Run: headless pygame with SDL's dummy video driver; simulated clock (each Clock.tick advances the game by its frame time, no real sleeping); random seed 0; keys injected as events and as key.get_pressed() state; no mouse input.
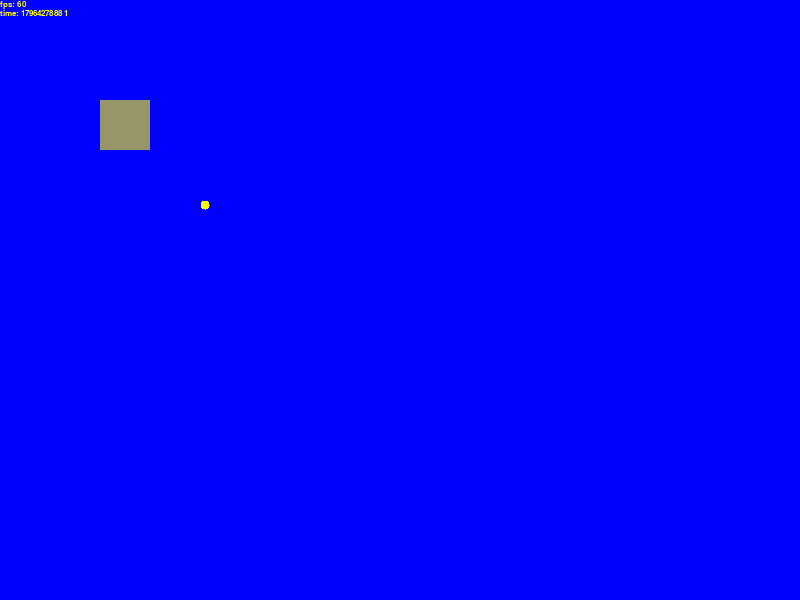
Frame 1 of 4 · flips 1–60 · no input
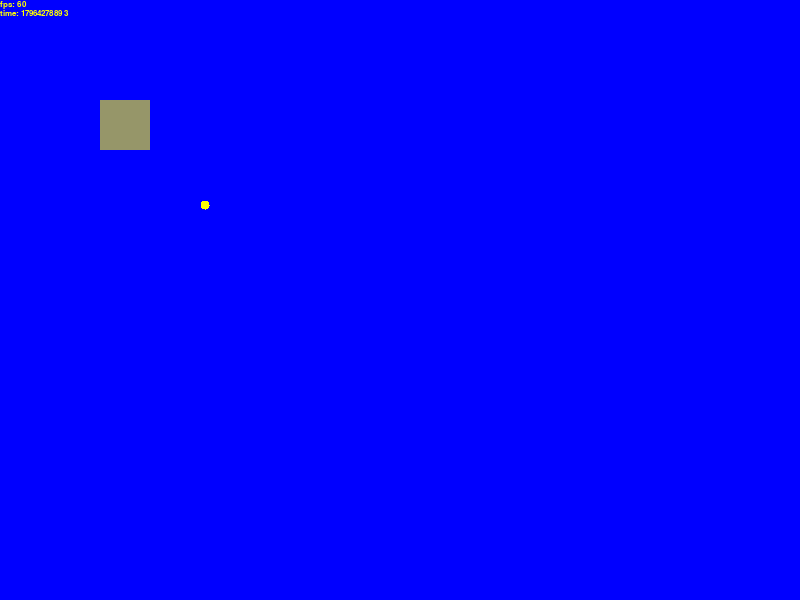
Frame 2 of 4 · flips 61–180 · tapped SPACE, RETURN · held RIGHT (→), D
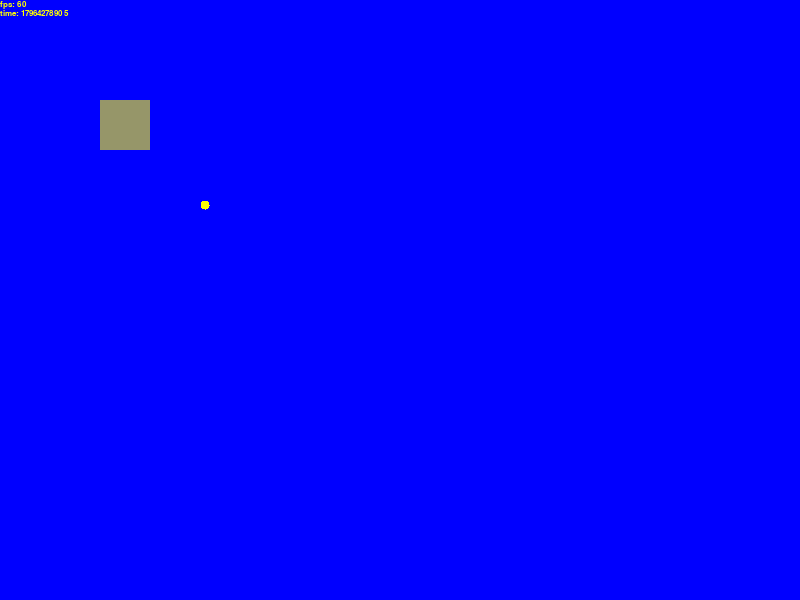
Frame 3 of 4 · flips 181–300 · held DOWN (↓), S
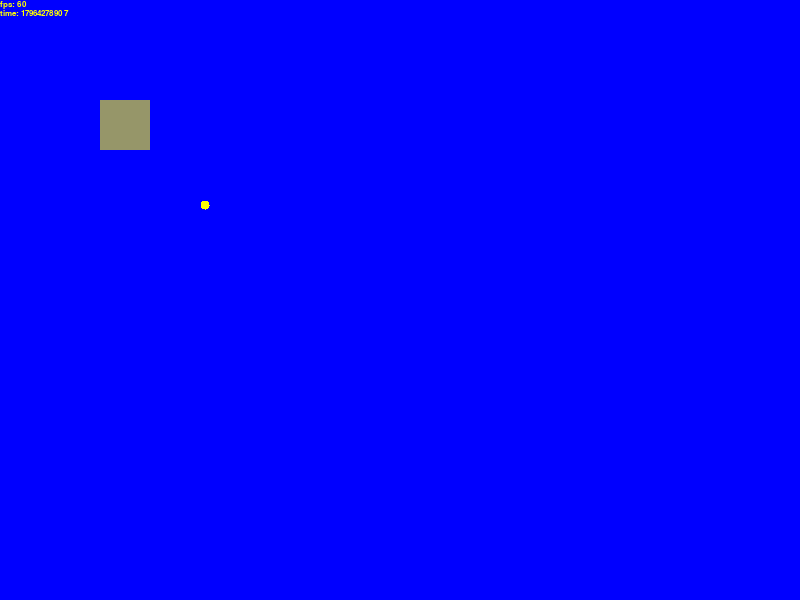
Frame 4 of 4 · flips 301–420 · held LEFT (←), A, UP (↑), W

The pygame program that drew these frames:

import pygame
from random import randint, uniform
import time
from math import cos, sin, radians

pygame.init()
pygame.display.set_caption('Space Game') # Set the window title
screen = pygame.display.set_mode((800, 600),depth=32,flags=pygame.SRCALPHA)#, flags=pygame.BLEND_ALPHA_SDL2)
clock = pygame.time.Clock()
running = True
debug = True
screen.fill(pygame.Color(0,0,255, a=50))

# newSurface = pygame.Surface((800, 600),depth=32,flags=pygame.SRCALPHA)
# x = 0
# while x < 800:
#     y = 0
#     while y < 600:
#         newSurface.set_at((x,y), (200,200,200,randint(0,150)))
#         # print(x,y)
#         y += 1
#     x += 1

# for x in range(0,800):
#     for y in range(0,600):
#         screen.set_at((x,y), (255,255,255,randint(0,150)))
#         print(x,y)
    
def drawRect(surface:pygame.Surface, x:int, y:int, width:int, height:int, color):
    tempSurface=pygame.Surface((width,height),depth=32,flags=pygame.SRCALPHA)
    x_pos = x
    while x_pos < x+width:
        y_pos = y
        while y_pos < y+height:
            tempSurface.set_at((x_pos,y_pos), color)
            y_pos += 1
        x_pos += 1
    surface.blit(tempSurface, (x, y))

def drawCircle(surface:pygame.Surface, x:int, y:int, radius:float, color):
    tempSurface=pygame.Surface((radius*2,radius*2),depth=32,flags=pygame.SRCALPHA)
    angle = 0
    while angle < 360:
        r = 0
        while r < radius:
            tempSurface.set_at((int(radius+r*cos(radians(angle))), int(radius+r*sin(radians(angle)))), color)
            r += 1
        angle += 1
    surface.blit(tempSurface, (x,y))

def drawTriangle():
    # Area = 1/2 b*h
    # Perimeter = b+
    pass

while running:
    for event in pygame.event.get():
        if event.type == pygame.QUIT:
            running = False
    screen.fill(pygame.Color(0,0,255, a=50))
    # screen.blit(newSurface, dest=(0,0))
    if debug:
        fps = pygame.font.SysFont("Times New Roman", round(12)).render('fps: '+str(round(clock.get_fps())), True, (255, 255, 0))
        screen.blit(fps, (0, 0))
        timing = pygame.font.SysFont("Times New Roman", round(12)).render('time: '+str(round(time.time()))+' '+str(round(pygame.time.get_ticks()/1000)), True, (255, 255, 0))
        screen.blit(timing, (0, fps.get_height()))

    #pygame.draw.rect(surface=screen, color=pygame.Color(255, 255, 0,a=randint(0,100)),rect=pygame.Rect(50,50,100,100))#uniform(50,100),uniform(50,100)))
    drawRect(surface=screen, x=50, y= 50, width=100, height=100, color=(255, 255, 0, 150))
    drawCircle(surface=screen, x=200, y= 200, radius=5, color=(255, 255, 0, 255))

    
    pygame.display.flip()
    clock.tick()
